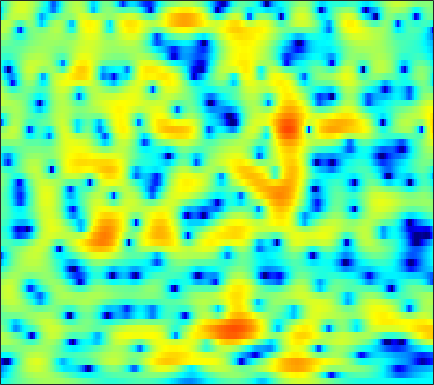

The data file committed next to this chart (first rows):
-5.5985, -5.1139, -4.4859, -3.883, -3.45, -2.894, -2.3674, -1.9978, -1.5318, -1.09, -0.69094, -0.40928, -0.06609, 0.24429, 0.45498, 0.70542, 0.92495, 1.0638, 1.2191, 1.336, 1.4212, 1.4635, 1.486, 1.4761
-9.116, -8.02, -6.687, -5.482, -4.651, -3.629, -2.702, -2.065, -1.292, -0.6013, 0.007774, 0.4105, 0.8797, 1.27, 1.508, 1.758, 1.93, 2.01, 2.051, 2.019, 1.916, 1.793, 1.576, 1.299
-11.1, -9.998, -8.535, -7.085, -6.006, -4.594, -3.239, -2.282, -1.101, -0.04338, 0.883, 1.485, 2.163, 2.696, 2.995, 3.261, 3.375, 3.36, 3.194, 2.862, 2.357, 1.859, 1.032, 0.01782
-15.81, -18.78, -28.11, -22.52, -15.77, -10.51, -6.939, -4.856, -2.614, -0.8254, 0.6115, 1.494, 2.45, 3.174, 3.57, 3.924, 4.079, 4.066, 3.875, 3.47, 2.856, 2.238, 1.191, -0.1379
-5.759, -5.813, -5.733, -5.404, -4.967, -4.159, -3.187, -2.417, -1.414, -0.4827, 0.338, 0.8781, 1.494, 1.98, 2.259, 2.52, 2.659, 2.673, 2.582, 2.368, 2.036, 1.713, 1.185, 0.576
-0.9503, -0.877, -0.7834, -0.6793, -0.5878, -0.4414, -0.2793, -0.1549, 0.00266, 0.1573, 0.3076, 0.4144, 0.5593, 0.7103, 0.8259, 0.9818, 1.128, 1.218, 1.302, 1.323, 1.253, 1.136, 0.8782, 0.5079
1.864, 1.861, 1.787, 1.647, 1.485, 1.205, 0.844, 0.5271, 0.026, -0.5675, -1.244, -1.775, -2.439, -2.915, -3.011, -2.693, -1.955, -1.266, -0.338, 0.4705, 1.082, 1.399, 1.595, 1.538
2.179, 1.959, 1.536, 0.9841, 0.5099, -0.1811, -0.9094, -1.451, -2.225, -3.119, -4.316, -5.589, -8.192, -12.83, -19.35, -15.44, -8.317, -5.109, -2.163, -0.1275, 1.284, 2.033, 2.694, 3.037
-0.04112, -0.6088, -1.707, -3.264, -4.774, -7.256, -9.818, -10.72, -9.622, -7.719, -6.198, -5.367, -4.571, -3.911, -3.407, -2.556, -1.486, -0.6225, 0.5058, 1.514, 2.327, 2.799, 3.22, 3.424
-1.433, -1.668, -2.324, -3.4, -4.466, -6.125, -7.592, -7.918, -6.997, -5.374, -3.794, -2.759, -1.593, -0.6431, -0.03961, 0.6691, 1.294, 1.717, 2.209, 2.598, 2.867, 2.981, 2.997, 2.845
-1.657, -1.214, -0.8713, -0.7436, -0.7365, -0.7753, -0.784, -0.7359, -0.5998, -0.3864, -0.09694, 0.1422, 0.4521, 0.7257, 0.9034, 1.119, 1.302, 1.421, 1.567, 1.674, 1.728, 1.706, 1.57, 1.279
-0.3545, 0.1981, 0.7638, 1.16, 1.348, 1.499, 1.534, 1.501, 1.383, 1.211, 0.9836, 0.7651, 0.4128, 0.01009, -0.3009, -0.7073, -1.061, -1.253, -1.359, -1.266, -1.01, -0.7693, -0.4512, -0.2309
1.332, 1.812, 2.302, 2.623, 2.752, 2.766, 2.607, 2.38, 1.948, 1.369, 0.6219, -0.04728, -1.075, -2.289, -3.357, -5.049, -7.045, -8.631, -10, -9.183, -6.923, -5.194, -3.233, -1.742
1.939, 2.467, 2.964, 3.217, 3.252, 3.084, 2.67, 2.197, 1.343, 0.232, -1.095, -2.176, -3.676, -5.184, -6.313, -7.881, -9.672, -11.2, -12.54, -11.16, -8.069, -5.888, -3.512, -1.714
2.07, 2.616, 3.125, 3.352, 3.342, 3.065, 2.477, 1.79, 0.5034, -1.278, -3.701, -6.108, -10.4, -14.91, -14.51, -10.98, -8.341, -6.884, -5.342, -3.981, -2.702, -1.8, -0.715, 0.1602
1.258, 1.79, 2.317, 2.634, 2.716, 2.61, 2.232, 1.759, 0.8641, -0.3729, -1.97, -3.349, -5.183, -6.375, -6.395, -5.374, -3.97, -2.969, -1.82, -0.8769, -0.1401, 0.2898, 0.7006, 0.9314
-1.04, -0.434, 0.2437, 0.7836, 1.088, 1.359, 1.46, 1.437, 1.276, 0.9841, 0.6203, 0.3438, 0.01688, -0.1841, -0.2202, -0.14, 0.05733, 0.2433, 0.4863, 0.6663, 0.7562, 0.7417, 0.5866, 0.275
-4.021, -3.28, -2.307, -1.408, -0.7956, -0.09143, 0.4829, 0.829, 1.176, 1.416, 1.584, 1.663, 1.719, 1.757, 1.775, 1.774, 1.742, 1.694, 1.575, 1.382, 1.089, 0.7987, 0.2898, -0.3667
-8.624, -7.246, -5.409, -3.744, -2.665, -1.437, -0.4304, 0.195, 0.8824, 1.431, 1.854, 2.099, 2.354, 2.52, 2.585, 2.603, 2.533, 2.411, 2.154, 1.775, 1.268, 0.7988, 0.0681, -0.7875
-13.84, -10.2, -6.937, -4.644, -3.315, -1.899, -0.7836, -0.1078, 0.6579, 1.291, 1.803, 2.131, 2.506, 2.784, 2.929, 3.04, 3.026, 2.923, 2.643, 2.179, 1.502, 0.8446, -0.2298, -1.524
-5.457, -4.796, -3.784, -2.836, -2.201, -1.493, -0.8976, -0.5023, -0.009515, 0.4577, 0.9452, 1.324, 1.812, 2.289, 2.628, 3, 3.25, 3.339, 3.272, 2.965, 2.354, 1.654, 0.313, -1.625
-2.067, -2.115, -2.2, -2.387, -2.596, -2.951, -3.326, -3.528, -3.643, -3.506, -3.067, -2.589, -1.797, -0.8367, -0.0535, 0.9774, 1.92, 2.509, 3.096, 3.386, 3.37, 3.132, 2.495, 1.524
-2.865, -3.025, -3.633, -4.678, -5.811, -7.886, -10.56, -12.75, -14.55, -13.99, -12.86, -12.22, -11.11, -9.085, -7.085, -4.303, -1.821, -0.2945, 1.313, 2.469, 3.221, 3.566, 3.764, 3.722
-3.557, -3.678, -4.327, -5.565, -6.928, -9.456, -12.96, -16.04, -18.76, -17.81, -17.31, -18.35, -22.46, -18.95, -13.07, -7.686, -3.954, -1.852, 0.3, 1.89, 3.014, 3.605, 4.119, 4.353
-2.502, -2.711, -3.208, -3.967, -4.698, -5.789, -6.922, -7.687, -8.483, -8.868, -8.961, -8.72, -8.105, -6.832, -5.584, -3.681, -1.77, -0.4589, 1.057, 2.269, 3.19, 3.669, 4.054, 4.171
-1.518, -1.777, -2.23, -2.802, -3.283, -3.932, -4.548, -4.923, -5.219, -5.298, -5.063, -4.705, -3.988, -3.033, -2.219, -1.046, 0.1195, 0.945, 1.93, 2.735, 3.315, 3.605, 3.752, 3.633
-1.224, -1.497, -2.049, -2.769, -3.386, -4.281, -5.153, -5.709, -6.181, -6.19, -5.653, -5.004, -3.825, -2.54, -1.553, -0.2684, 0.8837, 1.657, 2.531, 3.194, 3.62, 3.782, 3.782, 3.503
-1.273, -1.622, -2.362, -3.425, -4.456, -6.216, -8.434, -10.5, -13.55, -14.64, -11.99, -9.365, -6.282, -3.771, -2.168, -0.3836, 1.099, 2.012, 2.974, 3.657, 4.074, 4.194, 4.116, 3.762
-1.169, -1.607, -2.495, -3.782, -5.026, -7.053, -9.563, -11.72, -14.53, -15.5, -12.93, -10.3, -6.958, -4.198, -2.387, -0.4032, 1.21, 2.172, 3.171, 3.858, 4.254, 4.369, 4.255, 3.866
-0.5274, -1.062, -2.099, -3.537, -4.882, -6.985, -9.432, -11.31, -13.26, -13.08, -10.98, -8.849, -6.027, -3.514, -1.865, -0.01872, 1.456, 2.315, 3.185, 3.755, 4.04, 4.099, 3.972, 3.613
0.1927, -0.3808, -1.427, -2.769, -4.011, -6.101, -8.927, -11.77, -16.51, -16.09, -10.88, -7.716, -4.593, -2.184, -0.7717, 0.727, 1.826, 2.415, 2.92, 3.138, 3.124, 2.985, 2.73, 2.423
0.1621, -0.3888, -1.144, -1.94, -2.552, -3.351, -4.037, -4.407, -4.553, -4.087, -3.128, -2.168, -0.8542, 0.366, 1.125, 1.909, 2.366, 2.5, 2.359, 1.851, 1.008, 0.1925, -0.9402, -1.654
-1.785, -2.537, -3.393, -3.895, -3.951, -3.627, -2.99, -2.423, -1.621, -0.7605, 0.1059, 0.7421, 1.498, 2.147, 2.505, 2.792, 2.795, 2.587, 1.957, 0.8105, -1.051, -3.16, -7.834, -20.98
-6.128, -8.219, -12.23, -15.59, -13.41, -9.105, -5.976, -4.228, -2.425, -1.056, 0.02832, 0.6655, 1.357, 1.841, 2.089, 2.24, 2.192, 1.992, 1.514, 0.7967, -0.1675, -0.9887, -2.042, -2.569
-6.429, -7.821, -9.797, -10.8, -10.04, -7.897, -5.703, -4.307, -2.781, -1.621, -0.732, -0.2186, 0.3225, 0.6803, 0.8643, 0.9857, 0.988, 0.9234, 0.7578, 0.5346, 0.3075, 0.1786, 0.1088, 0.2384
-3.215, -3.408, -3.622, -3.647, -3.467, -3.017, -2.454, -2.016, -1.487, -1.049, -0.7295, -0.5343, -0.3784, -0.2595, -0.2192, -0.189, -0.2135, -0.2411, -0.3005, -0.3745, -0.4019, -0.3683, -0.1848, 0.1552
-0.1437, -0.04792, 0.04966, 0.1515, 0.2085, 0.2751, 0.2968, 0.2565, 0.09133, -0.1823, -0.5584, -0.8766, -1.284, -1.561, -1.671, -1.699, -1.674, -1.707, -1.849, -2.108, -2.425, -2.593, -2.512, -1.939
1.842, 2.003, 2.248, 2.461, 2.556, 2.545, 2.343, 2.017, 1.312, 0.2103, -1.31, -2.745, -4.703, -6.019, -5.929, -4.917, -3.843, -3.398, -3.413, -4.235, -6.127, -8.433, -12.02, -9.519
0.05284, 0.3769, 1.122, 1.924, 2.445, 2.871, 2.9, 2.634, 1.842, 0.4442, -1.778, -4.191, -9.171, -15.76, -12.64, -7.458, -4.721, -3.581, -2.953, -3.186, -4.148, -5.146, -6.002, -4.828
-13.4, -9.429, -4.491, -1.5, -0.03546, 1.187, 1.785, 1.877, 1.574, 0.8717, -0.1637, -1.072, -2.237, -3.07, -3.269, -3.087, -2.67, -2.302, -1.919, -1.619, -1.346, -1.092, -0.6248, 0.06494
-5.413, -4.735, -2.991, -1.26, -0.2377, 0.713, 1.253, 1.41, 1.339, 0.9957, 0.4465, -0.06739, -0.7925, -1.509, -2.011, -2.555, -2.93, -3.064, -3.005, -2.631, -1.974, -1.397, -0.5428, 0.3202
0.6087, 0.6308, 0.8104, 1.1, 1.327, 1.556, 1.638, 1.598, 1.402, 1.01, 0.4259, -0.1327, -1.089, -2.254, -3.287, -4.908, -6.646, -7.808, -8.313, -7.22, -5.324, -3.841, -2.091, -0.6331
2.688, 2.483, 2.258, 2.063, 1.926, 1.758, 1.574, 1.407, 1.106, 0.6952, 0.114, -0.46, -1.466, -2.841, -4.194, -6.64, -10.37, -14.82, -21.33, -13.19, -8.022, -5.485, -2.991, -1.181
2.833, 2.356, 1.737, 1.166, 0.7928, 0.4057, 0.1759, 0.0715, -0.02793, -0.1426, -0.3565, -0.6414, -1.176, -1.95, -2.712, -3.841, -4.983, -5.675, -5.94, -5.367, -4.207, -3.171, -1.754, -0.472
1.813, 0.8879, -0.4667, -1.818, -2.71, -3.489, -3.565, -3.183, -2.355, -1.529, -0.892, -0.595, -0.4852, -0.6663, -0.9495, -1.508, -2.137, -2.549, -2.912, -2.897, -2.44, -1.808, -0.7802, 0.3527
0.143, -1.371, -3.807, -7.022, -10.31, -16.74, -15.02, -10, -5.628, -2.834, -0.9971, -0.08012, 0.5935, 0.7403, 0.5423, -0.1722, -1.396, -2.643, -4.679, -6.307, -5.805, -4.202, -1.799, 0.2356
-2.207, -4.058, -6.745, -9.248, -10.49, -10.92, -9.447, -7.334, -4.31, -1.79, 0.1153, 1.133, 1.992, 2.288, 2.113, 1.369, -0.09164, -1.808, -5.21, -9.817, -8.921, -5.36, -1.869, 0.3679
-4.851, -7.41, -12.95, -29.48, -19.41, -11.14, -6.975, -4.703, -2.276, -0.319, 1.19, 2.054, 2.863, 3.278, 3.337, 3.11, 2.577, 2.045, 1.285, 0.7208, 0.5903, 0.7415, 1.069, 1.247
-4.327, -5.263, -6.5, -7.206, -6.933, -5.711, -4.09, -2.849, -1.352, -0.04757, 1.023, 1.673, 2.351, 2.801, 3.001, 3.103, 3.054, 2.94, 2.712, 2.463, 2.194, 1.946, 1.528, 0.8811
-3.042, -3.185, -3.334, -3.327, -3.193, -2.808, -2.253, -1.755, -1.06, -0.3682, 0.2752, 0.7036, 1.191, 1.575, 1.803, 2.007, 2.113, 2.132, 2.086, 1.962, 1.748, 1.528, 1.143, 0.6277
-1.901, -1.911, -1.946, -1.95, -1.935, -1.855, -1.69, -1.527, -1.243, -0.9098, -0.5369, -0.2477, 0.1244, 0.4728, 0.7029, 0.9608, 1.151, 1.249, 1.329, 1.331, 1.268, 1.187, 1.016, 0.7951
-0.5942, -0.6754, -0.8483, -1.09, -1.284, -1.557, -1.798, -1.928, -1.984, -1.883, -1.623, -1.338, -0.8967, -0.4471, -0.1403, 0.2228, 0.5152, 0.6893, 0.8639, 0.9887, 1.077, 1.112, 1.126, 1.104
1.097, 0.8769, 0.4637, -0.1243, -0.6793, -1.58, -2.636, -3.409, -4.191, -4.324, -3.757, -3.062, -2.059, -1.194, -0.6763, -0.1665, 0.1829, 0.3706, 0.5613, 0.7546, 0.957, 1.107, 1.312, 1.473
2.844, 2.583, 2.091, 1.359, 0.535, -1.05, -3.511, -6.324, -12.61, -15.53, -8.214, -5.062, -2.503, -1.061, -0.465, -0.1621, -0.2342, -0.4027, -0.5688, -0.495, -0.1092, 0.3468, 0.9941, 1.566
2.178, 2.293, 2.444, 2.397, 2.132, 1.364, 0.1297, -1.07, -2.575, -2.95, -1.923, -0.8821, 0.1629, 0.5941, 0.4474, -0.4236, -2.16, -4.073, -7.085, -8.027, -5.523, -3.461, -1.378, 0.05974
-5.277, -2.891, -0.4753, 1.071, 1.839, 2.424, 2.654, 2.688, 2.654, 2.646, 2.656, 2.635, 2.43, 1.894, 1.172, -0.3185, -2.595, -4.926, -8.582, -10.07, -7.971, -6.252, -4.64, -3.646
-6.762, -4.61, -2.114, -0.2003, 0.9013, 2.03, 2.806, 3.218, 3.573, 3.728, 3.704, 3.555, 3.181, 2.554, 1.922, 0.8371, -0.4715, -1.559, -2.948, -4.214, -5.339, -6.269, -7.968, -10.31
-4.184, -3.469, -2.166, -0.7303, 0.2594, 1.413, 2.338, 2.858, 3.343, 3.591, 3.63, 3.522, 3.21, 2.715, 2.228, 1.441, 0.5159, -0.2605, -1.434, -2.743, -4.267, -5.644, -7.962, -10.91
